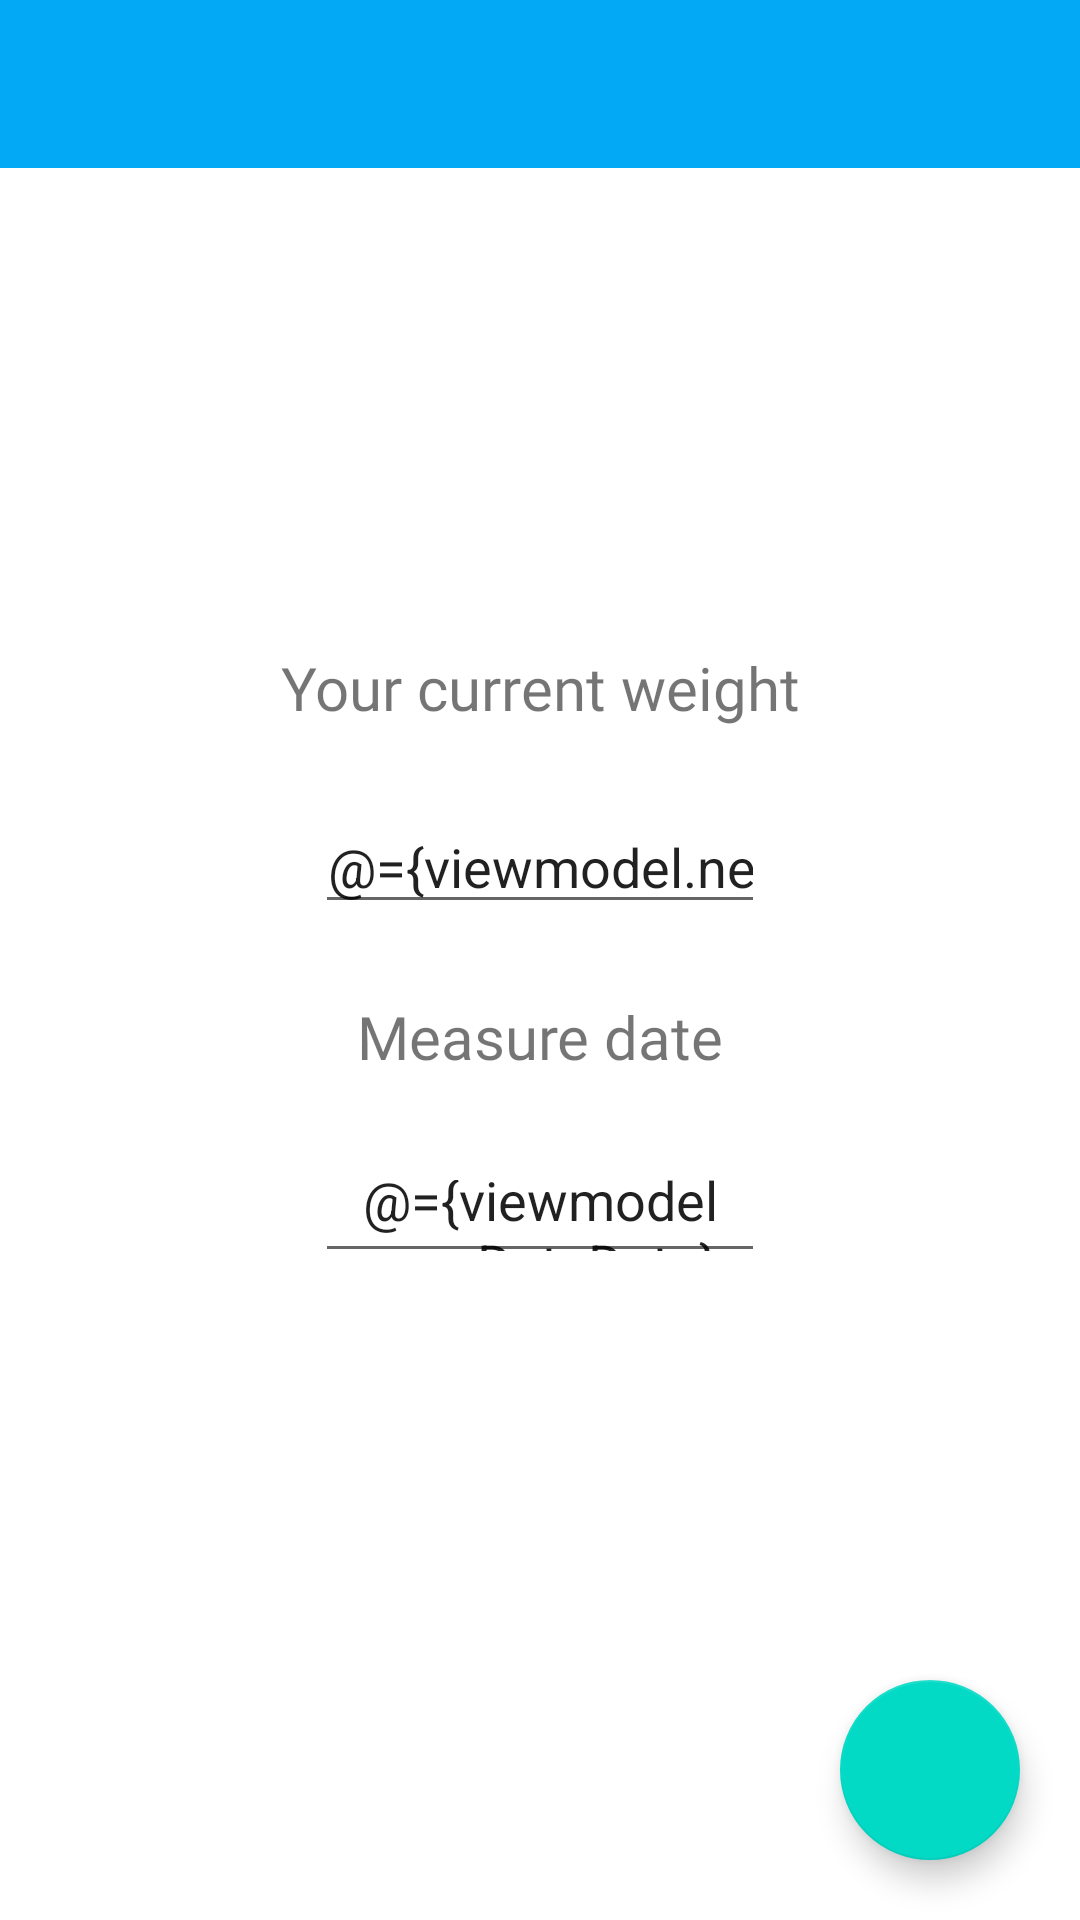

Layout XML and referenced resources for this Android screen:
<!-- AndroidManifest.xml: application theme AppTheme -->
<!-- res/layout/activity_create_weight.xml -->
<?xml version="1.0" encoding="utf-8"?>
<layout
    xmlns:android="http://schemas.android.com/apk/res/android"
    xmlns:app="http://schemas.android.com/apk/res-auto"
    xmlns:tools="http://schemas.android.com/tools">

    <data>

        <variable
            name="viewmodel"
            type="com.example.app_25_weightapp.viewmodels.CreateWeightViewModel" />

    </data>

    <androidx.coordinatorlayout.widget.CoordinatorLayout
        android:layout_width="match_parent"
        android:layout_height="match_parent"
        tools:context=".weight_log.CreateWeightActivity">

        <androidx.appcompat.widget.Toolbar
            android:id="@+id/toolbar"
            android:layout_width="match_parent"
            android:layout_height="?attr/actionBarSize"
            android:background="?attr/colorPrimary"
            app:theme="@style/ThemeOverlay.AppCompat.Dark.ActionBar" />

        <androidx.constraintlayout.widget.ConstraintLayout
            android:layout_width="match_parent"
            android:layout_height="match_parent">

            <TextView
                android:id="@+id/textView"
                android:layout_width="0dp"
                android:layout_height="wrap_content"
                android:layout_marginBottom="24dp"
                android:fontFamily="@font/sfui_display_bold"
                android:gravity="center"
                android:text="Your current weight"
                android:textSize="20sp"
                app:layout_constraintBottom_toTopOf="@+id/profile_height"
                app:layout_constraintEnd_toEndOf="parent"
                app:layout_constraintHorizontal_bias="0.5"
                app:layout_constraintStart_toStartOf="parent"
                app:layout_constraintTop_toTopOf="parent"
                app:layout_constraintVertical_chainStyle="packed" />

            <EditText
                android:id="@+id/profile_height"
                android:layout_width="150dp"
                android:layout_height="wrap_content"
                android:layout_marginBottom="24dp"
                android:hint="kg"
                android:gravity="center"
                android:imeOptions="actionDone"
                android:inputType="numberDecimal"
                android:maxLines="1"
                android:text="@={viewmodel.newWeightData}"
                app:layout_constraintBottom_toTopOf="@+id/textView2"
                app:layout_constraintEnd_toEndOf="parent"
                app:layout_constraintStart_toStartOf="parent"
                app:layout_constraintTop_toBottomOf="@+id/textView"
                tools:ignore="Autofill" />

            <TextView
                android:id="@+id/textView2"
                android:layout_width="match_parent"
                android:layout_height="wrap_content"
                android:layout_marginBottom="24dp"
                android:fontFamily="@font/sfui_display_bold"
                android:gravity="center"
                android:text="Measure date"
                android:textSize="20sp"
                app:layout_constraintBottom_toTopOf="@+id/profile_date"
                app:layout_constraintTop_toBottomOf="@+id/profile_height"
                tools:layout_editor_absoluteX="0dp" />

            <EditText
                android:id="@+id/profile_date"
                android:layout_width="150dp"
                android:layout_height="wrap_content"
                android:hint="yyyy-mm-dd"
                android:clickable="true"
                android:focusable="false"
                android:gravity="center"
                android:imeOptions="actionDone"
                android:inputType="none"
                android:longClickable="false"
                android:maxLines="1"
                android:text="@={viewmodel.newDateData}"
                app:layout_constraintBottom_toBottomOf="parent"
                app:layout_constraintEnd_toEndOf="parent"
                app:layout_constraintStart_toStartOf="parent"
                app:layout_constraintTop_toBottomOf="@+id/textView2"
                tools:ignore="Autofill,KeyboardInaccessibleWidget" />

        </androidx.constraintlayout.widget.ConstraintLayout>

        <com.google.android.material.floatingactionbutton.FloatingActionButton
            android:id="@+id/fab"
            android:layout_width="wrap_content"
            android:layout_height="wrap_content"
            app:fabCustomSize="60dp"
            android:src="@drawable/ic_baseline_check_24"
            app:maxImageSize="40dp"
            android:layout_gravity="bottom|end"
            android:layout_marginBottom="20dp"
            android:layout_marginEnd="20dp" />

    </androidx.coordinatorlayout.widget.CoordinatorLayout>
</layout>
<!-- resources referenced by this layout -->
<resources>
  <style name="AppTheme" parent="Theme.MaterialComponents.Light.NoActionBar">
          
          <item name="colorPrimary">@color/colorPrimary</item>
          <item name="colorPrimaryDark">@color/colorPrimaryDark</item>
          <item name="colorAccent">@color/colorAccent</item>
      </style>
  <color name="colorPrimary">#03A9F4</color>
  <color name="colorPrimaryDark">#2196F3</color>
  <color name="colorAccent">#F44336</color>
</resources>
